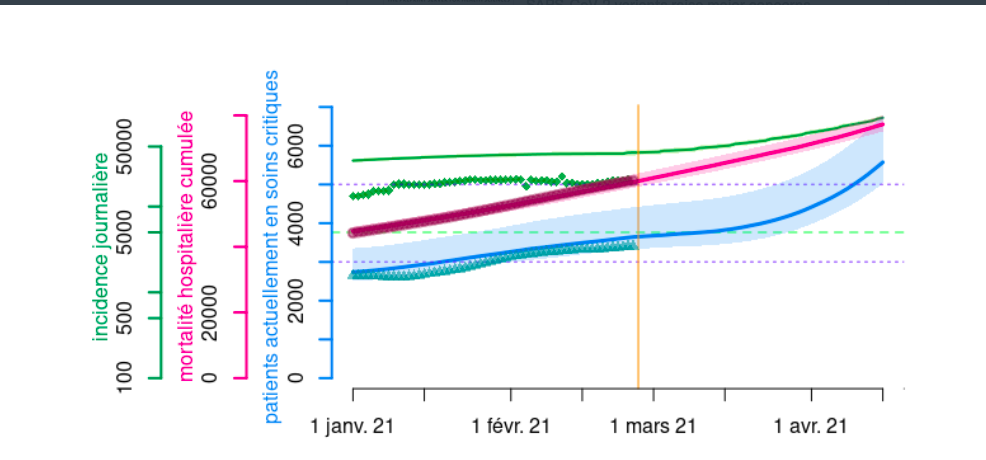

Values plotted in this chart, from the file beside it:
date, median, min, max
2021-01-01, 2757, 2524, 3391
2021-01-02, 2784, 2549, 3417
2021-01-03, 2797, 2550, 3429
2021-01-04, 2809, 2563, 3430
2021-01-05, 2836, 2566, 3425
2021-01-06, 2834, 2631, 3417
2021-01-07, 2847, 2703, 3422
2021-01-08, 2856, 2730, 3441
2021-01-09, 2849, 2768, 3470
2021-01-10, 2873, 2771, 3482
2021-01-11, 2886, 2761, 3494
2021-01-12, 2912, 2770, 3494
2021-01-13, 2926, 2769, 3534
2021-01-14, 2936, 2720, 3546
2021-01-15, 2980, 2791, 3602
2021-01-16, 2992, 2752, 3641
2021-01-17, 3016, 2729, 3645
2021-01-18, 3028, 2770, 3688
2021-01-19, 3041, 2803, 3714
2021-01-20, 3066, 2870, 3740
2021-01-21, 3068, 2822, 3753
2021-01-22, 3080, 2822, 3779
2021-01-23, 3119, 2821, 3792
2021-01-24, 3108, 2821, 3792
2021-01-25, 3134, 2823, 3805
2021-01-26, 3131, 2850, 3805
2021-01-27, 3158, 2882, 3823
2021-01-28, 3176, 2912, 3876
2021-01-29, 3184, 2939, 3906
2021-01-30, 3210, 2968, 3938
2021-01-31, 3219, 2975, 3945
2021-02-01, 3236, 3014, 3987
2021-02-02, 3260, 3041, 3986
2021-02-03, 3287, 3042, 3999
2021-02-04, 3287, 3054, 3999
2021-02-05, 3287, 3083, 4039
2021-02-06, 3287, 3080, 4050
2021-02-07, 3300, 3080, 4085
2021-02-08, 3312, 3081, 4096
2021-02-09, 3336, 3113, 4145
2021-02-10, 3347, 3119, 4141
2021-02-11, 3389, 3119, 4157
2021-02-12, 3451, 3132, 4193
2021-02-13, 3468, 3132, 4193
2021-02-14, 3482, 3171, 4193
2021-02-15, 3495, 3158, 4244
2021-02-16, 3511, 3157, 4248
2021-02-17, 3519, 3188, 4297
2021-02-18, 3547, 3200, 4314
2021-02-19, 3545, 3234, 4340
2021-02-20, 3546, 3244, 4356
2021-02-21, 3572, 3261, 4385
2021-02-22, 3595, 3274, 4424
2021-02-23, 3607, 3275, 4437
2021-02-24, 3611, 3287, 4465
2021-02-25, 3662, 3300, 4504
2021-02-26, 3675, 3302, 4504
2021-02-27, 3663, 3339, 4504
2021-02-28, 3690, 3358, 4504
2021-03-01, 3701, 3365, 4506
... 45 more rows
